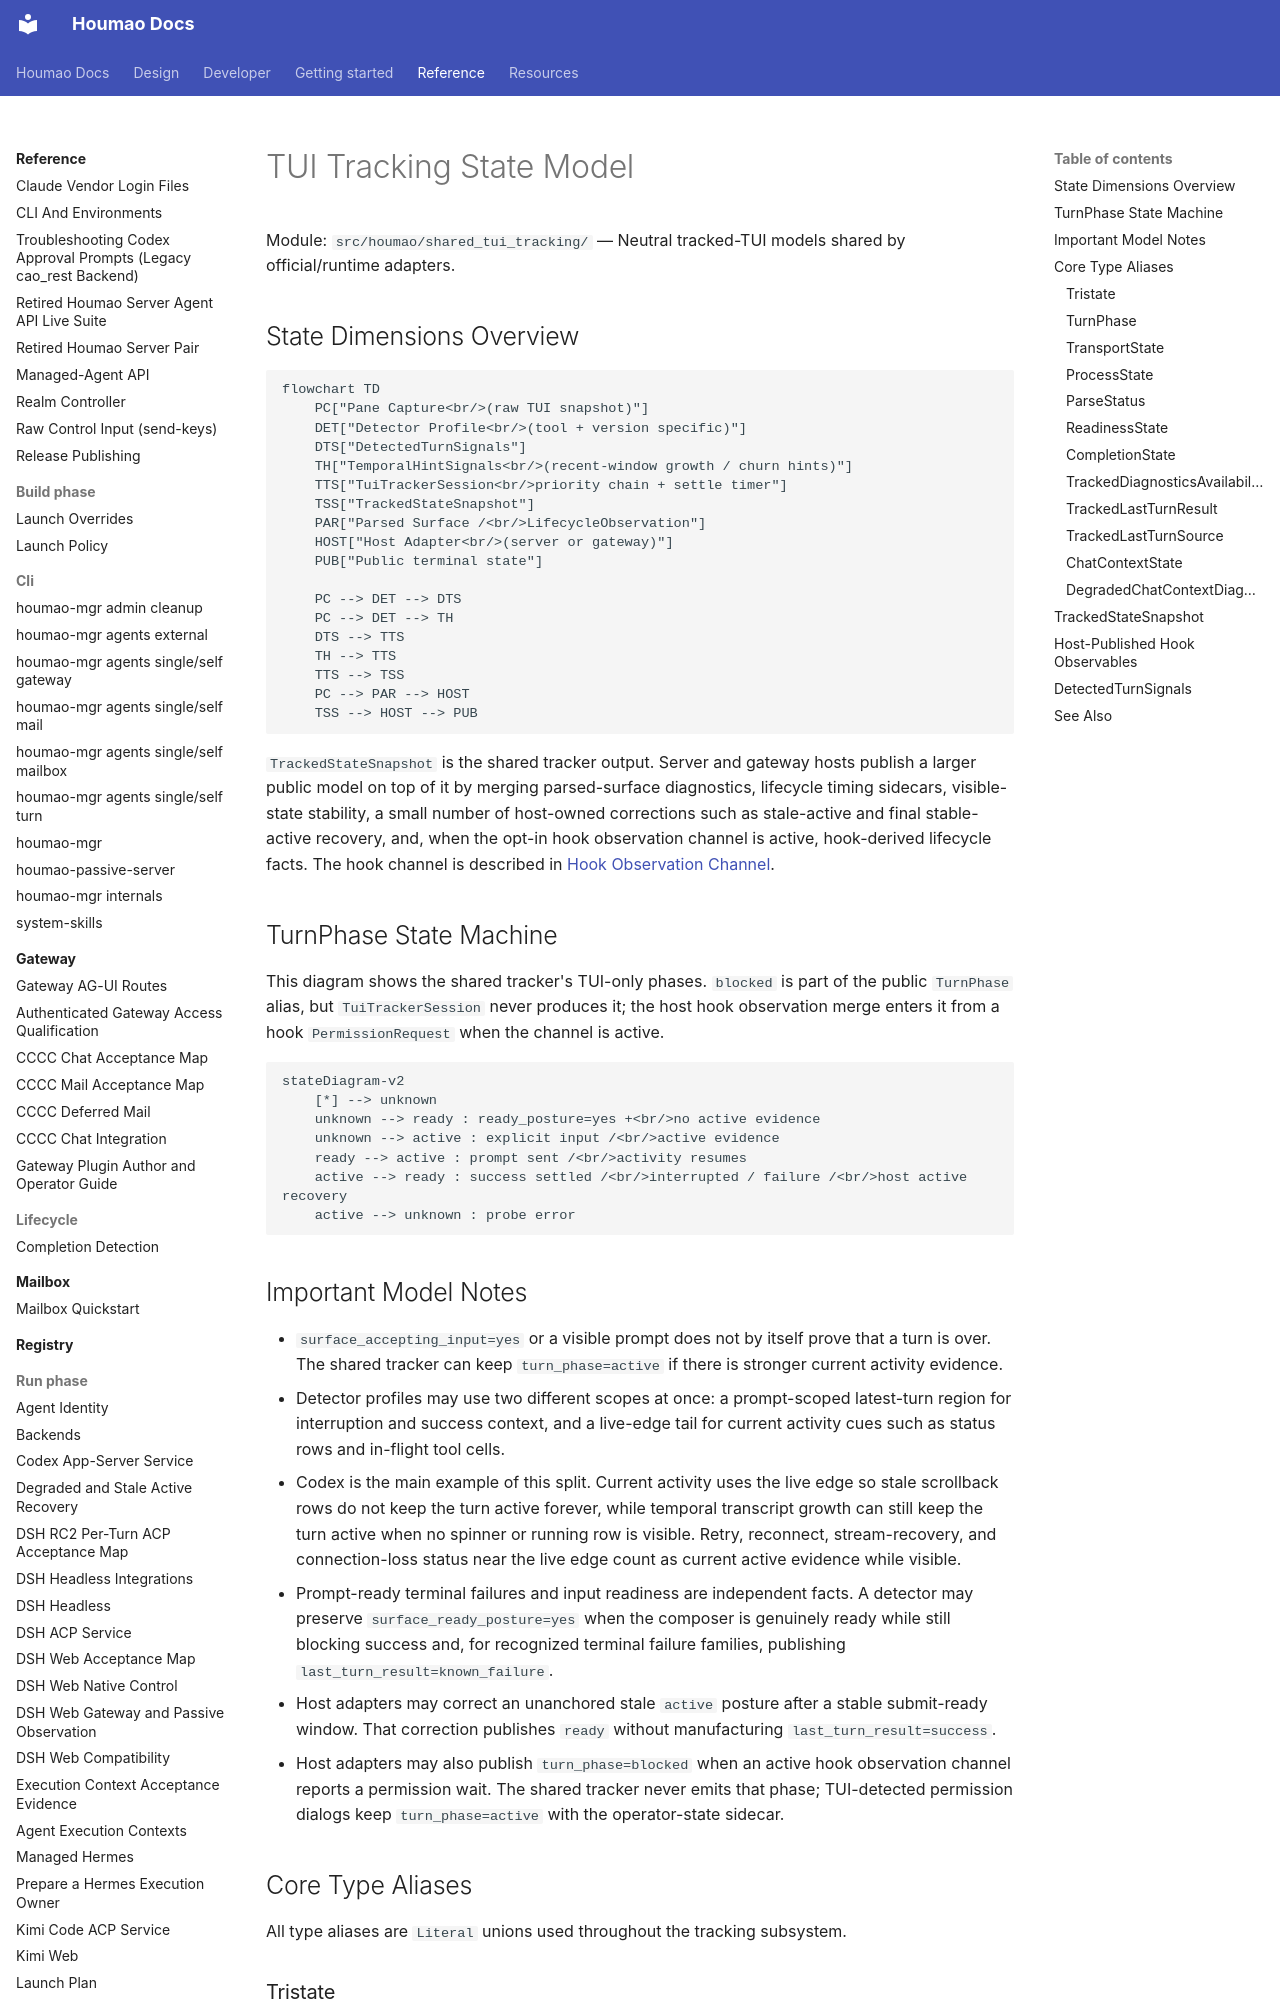

repository: igamenovoer/houmao · page: reference/tui-tracking/state-model/index.html · generator: mkdocs

# TUI Tracking State Model

Module: `src/houmao/shared_tui_tracking/` — Neutral tracked-TUI models shared by official/runtime adapters.

## State Dimensions Overview

```mermaid
flowchart TD
    PC["Pane Capture<br/>(raw TUI snapshot)"]
    DET["Detector Profile<br/>(tool + version specific)"]
    DTS["DetectedTurnSignals"]
    TH["TemporalHintSignals<br/>(recent-window growth / churn hints)"]
    TTS["TuiTrackerSession<br/>priority chain + settle timer"]
    TSS["TrackedStateSnapshot"]
    PAR["Parsed Surface /<br/>LifecycleObservation"]
    HOST["Host Adapter<br/>(server or gateway)"]
    PUB["Public terminal state"]

    PC --> DET --> DTS
    PC --> DET --> TH
    DTS --> TTS
    TH --> TTS
    TTS --> TSS
    PC --> PAR --> HOST
    TSS --> HOST --> PUB
```

`TrackedStateSnapshot` is the shared tracker output. Server and gateway hosts publish a larger public model on top of it by merging parsed-surface diagnostics, lifecycle timing sidecars, visible-state stability, a small number of host-owned corrections such as stale-active and final stable-active recovery, and, when the opt-in hook observation channel is active, hook-derived lifecycle facts. The hook channel is described in [Hook Observation Channel](../../developer/houmao-server/state-tracking.md#hook-observation-channel).

## TurnPhase State Machine

This diagram shows the shared tracker's TUI-only phases. `blocked` is part of the public `TurnPhase` alias, but `TuiTrackerSession` never produces it; the host hook observation merge enters it from a hook `PermissionRequest` when the channel is active.

```mermaid
stateDiagram-v2
    [*] --> unknown
    unknown --> ready : ready_posture=yes +<br/>no active evidence
    unknown --> active : explicit input /<br/>active evidence
    ready --> active : prompt sent /<br/>activity resumes
    active --> ready : success settled /<br/>interrupted / failure /<br/>host active recovery
    active --> unknown : probe error
```

## Important Model Notes

- `surface_accepting_input=yes` or a visible prompt does not by itself prove that a turn is over. The shared tracker can keep `turn_phase=active` if there is stronger current activity evidence.
- Detector profiles may use two different scopes at once: a prompt-scoped latest-turn region for interruption and success context, and a live-edge tail for current activity cues such as status rows and in-flight tool cells.
- Codex is the main example of this split. Current activity uses the live edge so stale scrollback rows do not keep the turn active forever, while temporal transcript growth can still keep the turn active when no spinner or running row is visible. Retry, reconnect, stream-recovery, and connection-loss status near the live edge count as current active evidence while visible.
- Prompt-ready terminal failures and input readiness are independent facts. A detector may preserve `surface_ready_posture=yes` when the composer is genuinely ready while still blocking success and, for recognized terminal failure families, publishing `last_turn_result=known_failure`.
- Host adapters may correct an unanchored stale `active` posture after a stable submit-ready window. That correction publishes `ready` without manufacturing `last_turn_result=success`.
- Host adapters may also publish `turn_phase=blocked` when an active hook observation channel reports a permission wait. The shared tracker never emits that phase; TUI-detected permission dialogs keep `turn_phase=active` with the operator-state sidecar.
